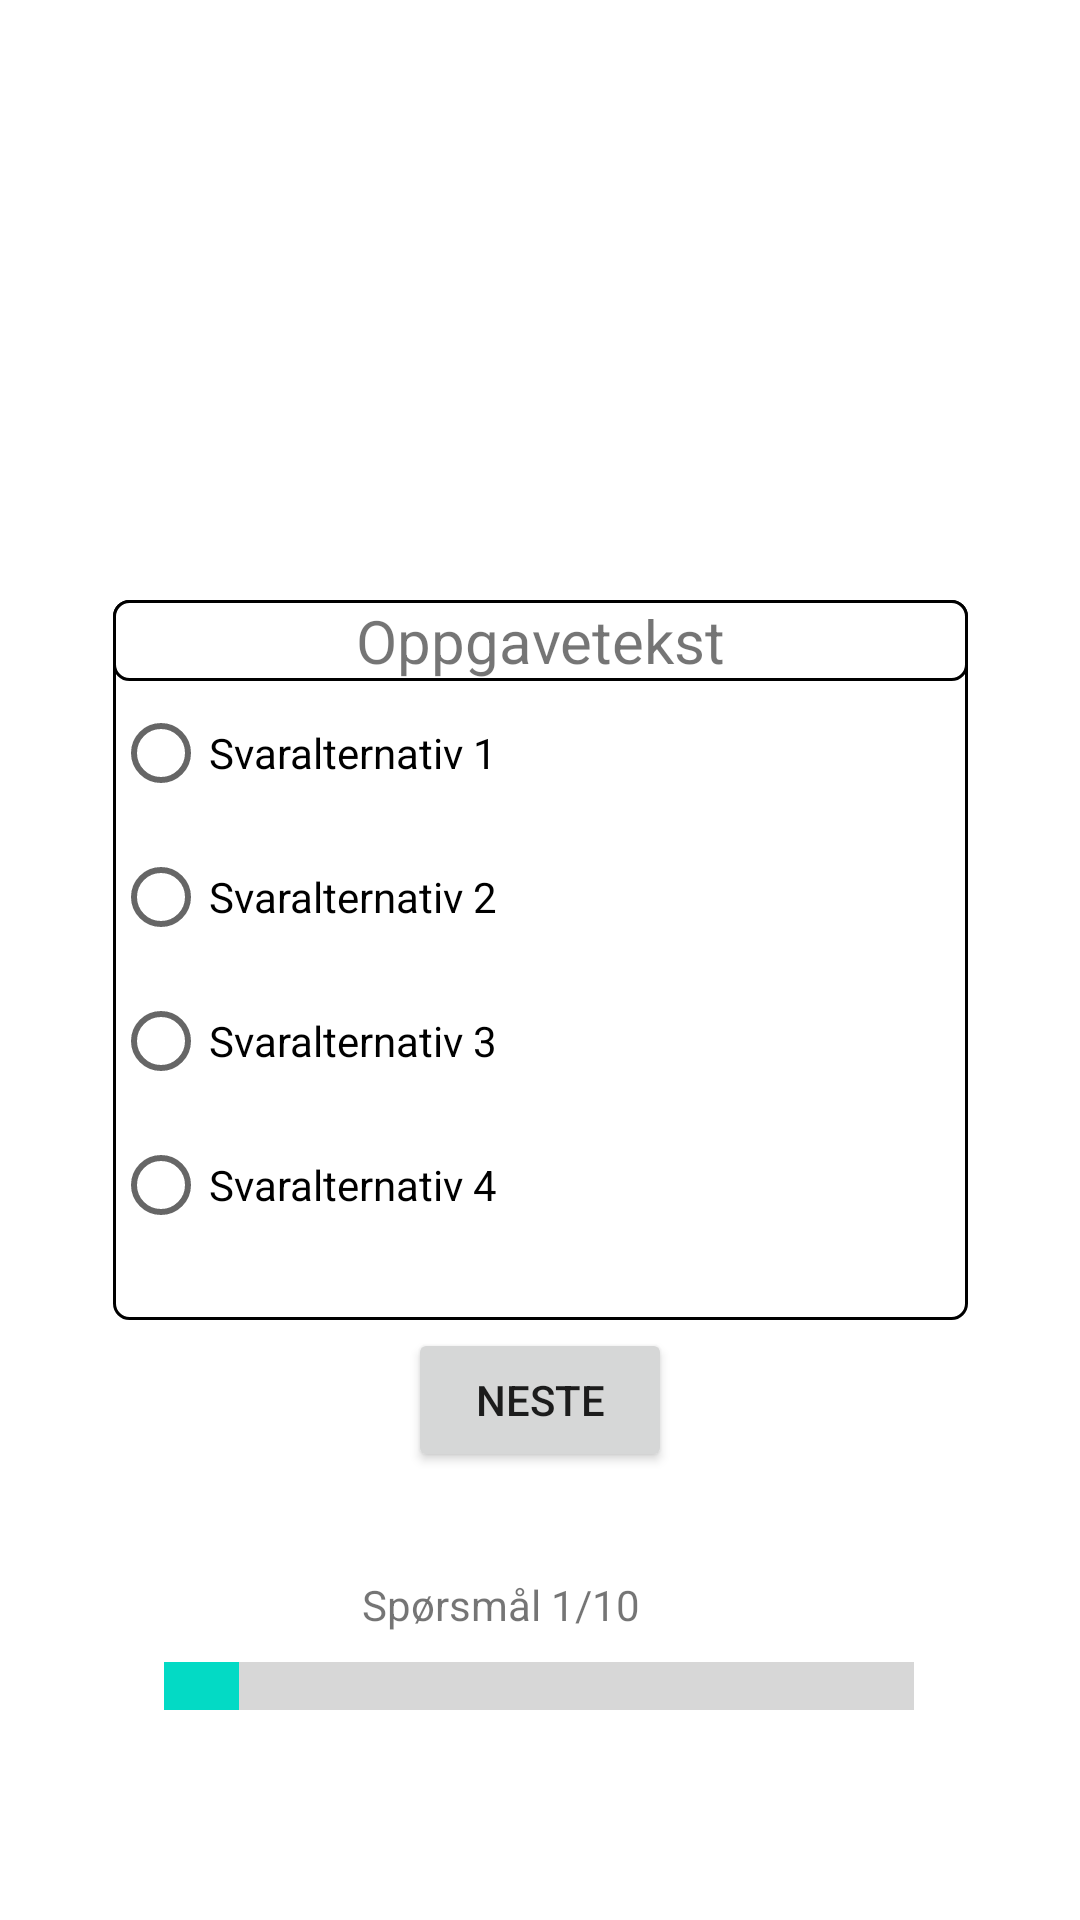

Layout XML and referenced resources for this Android screen:
<!-- AndroidManifest.xml: application theme Theme.datahentingtest -->
<!-- res/layout/activity_prove.xml -->
<?xml version="1.0" encoding="utf-8"?>
<layout xmlns:android="http://schemas.android.com/apk/res/android"
    xmlns:app="http://schemas.android.com/apk/res-auto"
    xmlns:tools="http://schemas.android.com/tools">

    <androidx.drawerlayout.widget.DrawerLayout
        android:layout_width="match_parent"
        android:layout_height="match_parent"
        android:id="@+id/drawerLayout"
        tools:context=".ProveActivity">

    <androidx.constraintlayout.widget.ConstraintLayout
        android:layout_width="match_parent"
        android:layout_height="match_parent"
        tools:context=".ProveActivity">

        <LinearLayout
            android:id="@+id/resultat_skjerm"
            android:layout_width="match_parent"
            android:layout_height="match_parent"
            android:gravity="center"
            android:orientation="vertical"
            android:visibility="gone">

            <TextView
                android:layout_width="wrap_content"
                android:layout_height="wrap_content"
                android:text="@string/resultatTxt"
                android:textSize="40sp"
                android:textStyle="bold" />

            <TextView
                android:layout_width="wrap_content"
                android:layout_height="wrap_content"
                android:text="@string/scoreTxt"
                android:textSize="24sp" />

            <Button
                android:layout_width="wrap_content"
                android:layout_height="wrap_content"
                android:onClick="avsluttProve"
                android:text="@string/avslutt_knapp_txt" />
        </LinearLayout>

        <RadioGroup
            android:id="@+id/contactgroup"
            android:layout_width="285dp"
            android:layout_height="240dp"
            android:background="@drawable/border"
            app:layout_constraintBottom_toBottomOf="parent"
            app:layout_constraintEnd_toEndOf="parent"
            app:layout_constraintStart_toStartOf="parent"
            app:layout_constraintTop_toTopOf="parent">

            <TextView
                android:id="@+id/radiogruppeTekst"
                android:layout_width="match_parent"
                android:layout_height="wrap_content"
                android:background="@drawable/border"
                android:text="Oppgavetekst"
                android:textAlignment="center"
                android:textSize="20sp" />

            <RadioButton
                android:id="@+id/radio1"
                android:layout_width="match_parent"
                android:layout_height="wrap_content"

                android:text="Svaralternativ 1" />

            <RadioButton
                android:id="@+id/radio2"
                android:layout_width="match_parent"
                android:layout_height="wrap_content"

                android:text="Svaralternativ 2" />

            <RadioButton
                android:id="@+id/radio3"
                android:layout_width="match_parent"
                android:layout_height="wrap_content"

                android:text="Svaralternativ 3" />

            <RadioButton
                android:id="@+id/radio4"
                android:layout_width="match_parent"
                android:layout_height="wrap_content"

                android:text="Svaralternativ 4" />


        </RadioGroup>

        <Button
            android:id="@+id/button2"
            android:layout_width="wrap_content"
            android:layout_height="wrap_content"
            android:layout_gravity="center"
            android:onClick="visResultat"
            android:text="@string/neste_knapp_txt"
            app:layout_constraintBottom_toBottomOf="parent"
            app:layout_constraintEnd_toEndOf="parent"
            app:layout_constraintStart_toStartOf="parent"
            app:layout_constraintTop_toTopOf="parent"
            app:layout_constraintVertical_bias="0.748" />

        <TextView
            android:id="@+id/antSpm"
            android:layout_width="118dp"
            android:layout_height="21dp"
            android:layout_marginTop="141dp"
            android:text="Spørsmål 1/10"
            app:layout_constraintBottom_toBottomOf="parent"
            app:layout_constraintEnd_toEndOf="parent"
            app:layout_constraintHorizontal_bias="0.498"
            app:layout_constraintStart_toStartOf="parent"
            app:layout_constraintTop_toTopOf="parent"
            app:layout_constraintVertical_bias="0.804" />

        <ProgressBar
            android:id="@+id/progresjonBar"
            style="@style/Widget.AppCompat.ProgressBar.Horizontal"
            android:layout_width="250dp"
            android:layout_height="wrap_content"
            android:scaleY="4"
            app:layout_constraintBottom_toBottomOf="parent"
            app:layout_constraintEnd_toEndOf="parent"
            app:layout_constraintHorizontal_bias="0.498"
            app:layout_constraintStart_toStartOf="parent"
            app:layout_constraintTop_toTopOf="parent"
            app:layout_constraintVertical_bias="0.888"
            android:max="10"
            android:progress="1"/>

    </androidx.constraintlayout.widget.ConstraintLayout>
        <com.google.android.material.navigation.NavigationView
            android:id="@+id/navView"
            android:layout_width="wrap_content"
            android:layout_height="match_parent"
            app:menu="@menu/meny_liste"
            android:layout_gravity="start"
            android:fitsSystemWindows="true"/>

    </androidx.drawerlayout.widget.DrawerLayout>
</layout>
<!-- resources referenced by this layout -->
<resources>
  <!-- drawable border (drawable) -->
  <?xml version="1.0" encoding="utf-8"?>
  <shape xmlns:android="http://schemas.android.com/apk/res/android" android:shape="rectangle" >
      <solid android:color="@android:color/white" />
      <stroke android:width="1dip" android:color="@color/black"/>
      <corners
          android:radius="5dp"/>
  </shape>
  <string name="avslutt_knapp_txt">Avslutt</string>
  <string name="neste_knapp_txt">Neste</string>
  <string name="resultatTxt">Ditt resultat</string>
  <string name="scoreTxt">Din score: 7/10</string>
  <style name="Theme.datahentingtest" parent="Theme.MaterialComponents.DayNight.DarkActionBar">
          
          <item name="colorPrimary">@color/purple_500</item>
          <item name="colorPrimaryVariant">@color/purple_700</item>
          <item name="colorOnPrimary">@color/white</item>
          
          <item name="colorSecondary">@color/teal_200</item>
          <item name="colorSecondaryVariant">@color/teal_700</item>
          <item name="colorOnSecondary">@color/black</item>
          
          <item name="android:statusBarColor" tools:targetApi="l">?attr/colorPrimaryVariant</item>
          
      </style>
  <!-- not gathered from this repository: default colours our renderer supplied (Android Studio template values) -->
  <color name="purple_500">#FF6200EE</color>
  <color name="purple_700">#FF3700B3</color>
  <color name="teal_200">#FF03DAC5</color>
  <color name="teal_700">#FF018786</color>
  <color name="black">#FF000000</color>
  <color name="white">#FFFFFFFF</color>
</resources>
